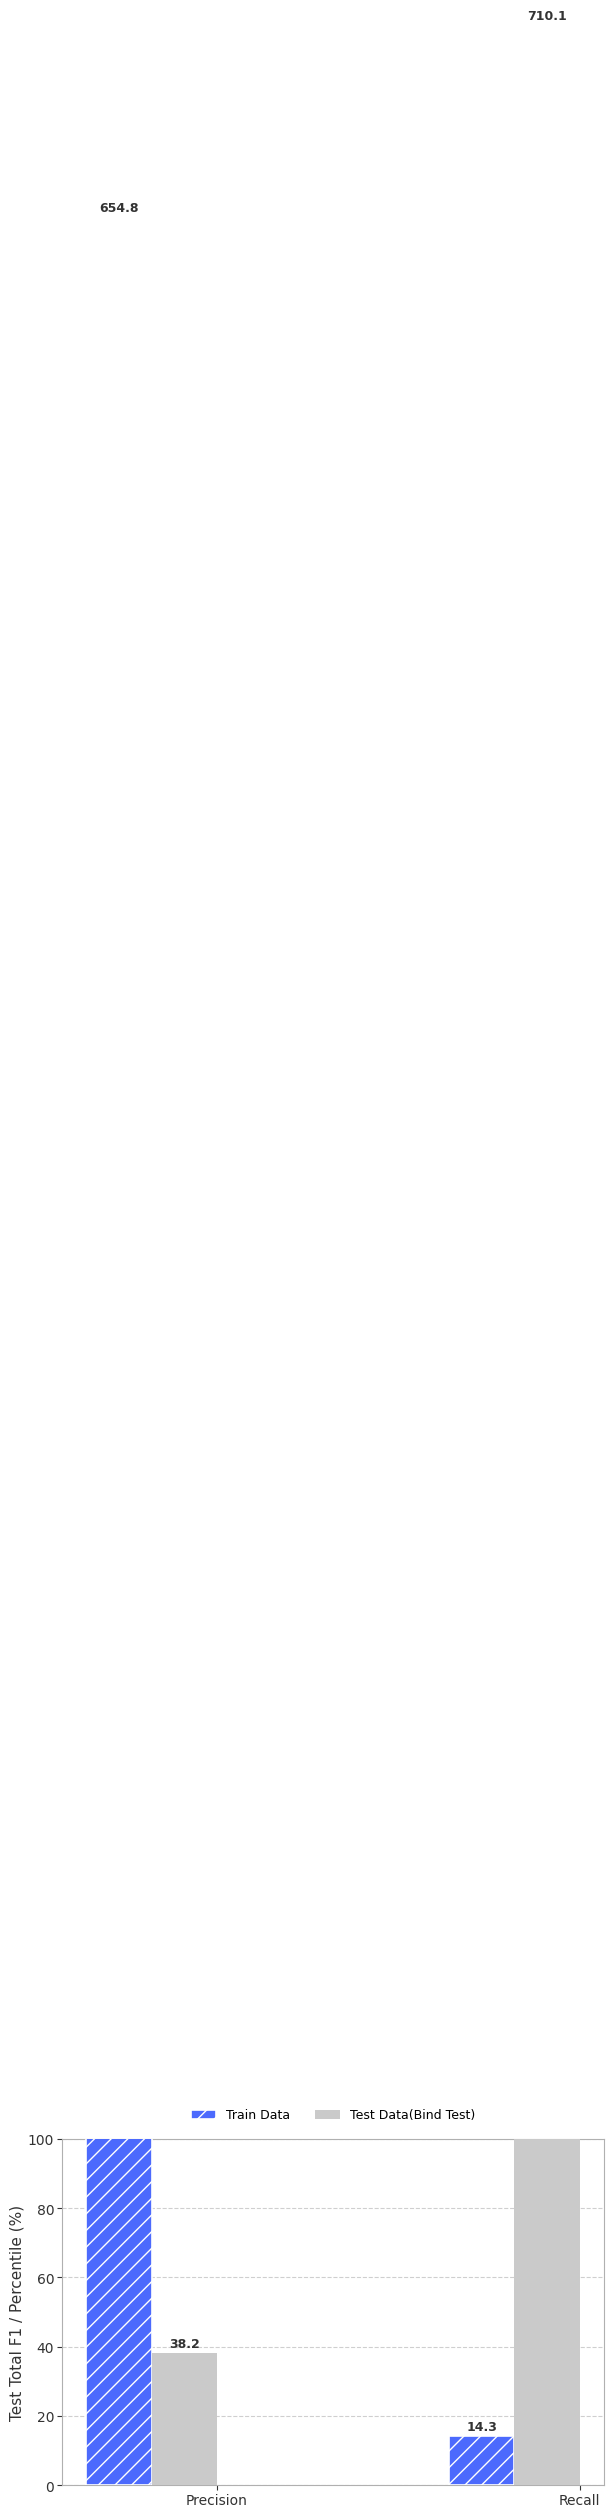

Write Python code to recreate this figure. (Note: this script raises an exception after producing the figure.)
import numpy as np 
import matplotlib.pyplot as plt
import matplotlib

# 设置字体（ACL推荐无衬线字体，支持中文）
matplotlib.rcParams['font.family'] = 'Helvetica'  # 替换为Helvetica，更学术化
matplotlib.rcParams['axes.unicode_minus'] = False  # 解决负号显示问题

# 数据
categories = ['Precision', 'Recall']
y_label = "Test Total F1 / Percentile (%)"
datasets = [
    ("Train Data", [654.81, 14.28], "#4C6AFD", "//"),
    ("Test Data(Bind Test)", [38.24, 710.10], "#CACACA", None),
]
    # ("PLM + CRF", [82.6, 83.4, 82.1], "#A9C0FF", None),
    # ("PLM + Softmax", [83.6, 80.6, 80.0], "#E6E6E6", None),

# 画布设置（高清图）
fig, ax = plt.subplots(figsize=(7, 4.5), dpi=150)  # 调整为更紧凑的尺寸
x = np.arange(len(categories))  # x 轴位置
width = 0.18  # 略宽的柱状图，提升视觉效果

# 绘制柱状图
for i, (label, values, color, hatch) in enumerate(datasets):
    if label == "Train Data":
        bars = ax.bar(
            x + (i - 1.5) * width, values, width, label=label, 
            color=color, edgecolor="white", hatch=hatch, linewidth=1.2, zorder=3
        )
    else:
        bars = ax.bar(
            x + (i - 1.5) * width, values, width, label=label, 
            color=color, hatch=hatch, linewidth=0, zorder=3
        )
    # 添加数值标签，调整位置
    for bar, value in zip(bars, values):
        ax.text(
            bar.get_x() + bar.get_width()/2, bar.get_height() + 0.8, f'{value:.1f}', 
            ha='center', va='bottom', fontsize=9, fontweight='bold', color='#333333'
        )

# 轴设置
ax.set_ylabel(y_label, fontsize=11, color='#333333', labelpad=2)  # 更紧凑的labelpad
ax.set_xticks(x)
ax.set_xticklabels(categories, fontsize=10, color='#333333')
ax.set_ylim(0, 100)
ax.legend(loc="upper center", bbox_to_anchor=(0.5, 1.12), ncol=4, fontsize=9, frameon=False)
ax.grid(axis='y', linestyle='--', alpha=0.6, zorder=0)  # 网格线稍明显
ax.set_axisbelow(True)

# 设置灰色边框
for spine in ax.spines.values():
    spine.set_color('#B0B0B0')  # 柔和灰色边框
    spine.set_linewidth(0.8)    # 细边框

# 调整标签与轴的距离
ax.tick_params(axis='x', pad=2, colors='#333333')
ax.tick_params(axis='y', pad=2, colors='#333333')

# Tight layout
plt.tight_layout(pad=0.3)  # 更紧凑的布局

# 保存高清图片
plt.savefig("../results/benchmark_acl.png", dpi=600, bbox_inches='tight')

# 显示图表
plt.show()